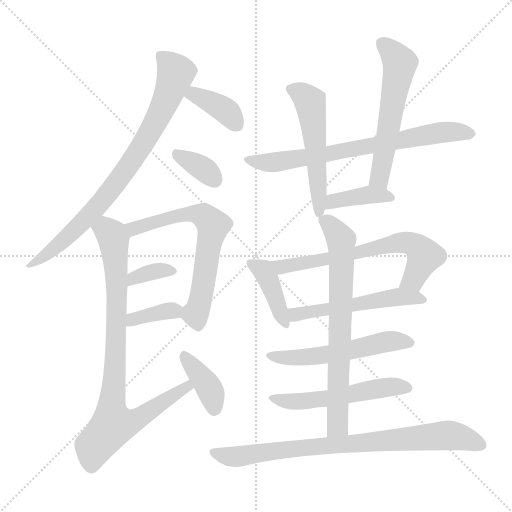
t = 0.00 s
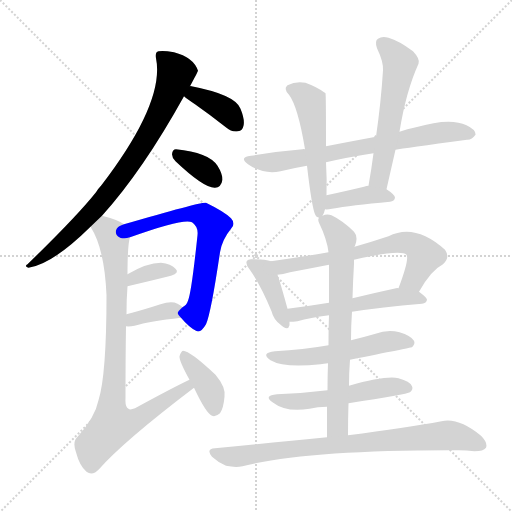
t = 2.64 s
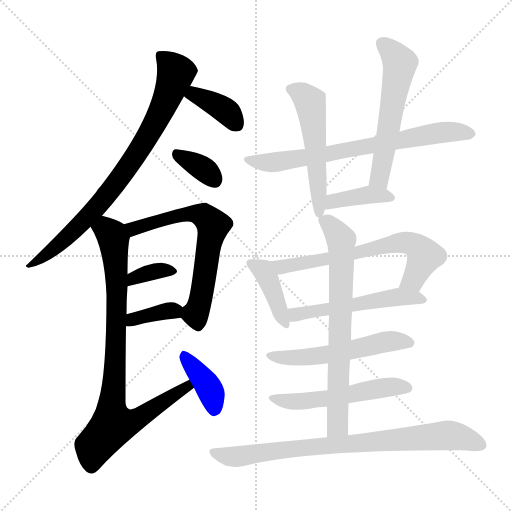
t = 5.29 s
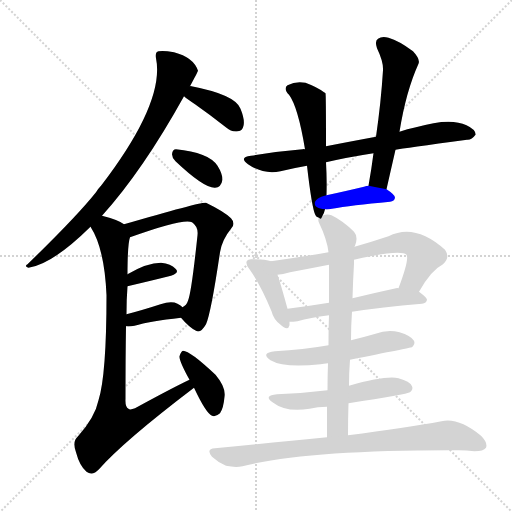
t = 7.93 s
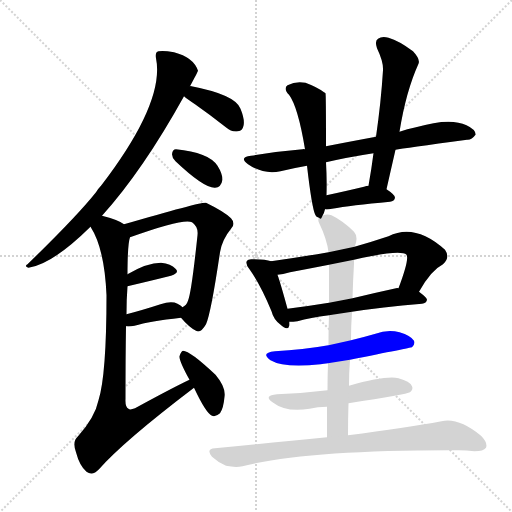
t = 10.57 s
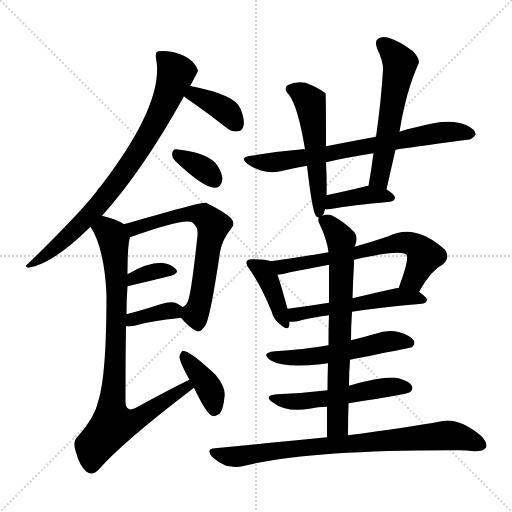
t = 13.21 s

The animated SVG that drew these frames (rendered in a browser with its animation timeline set to each time). Animation: 19 CSS @keyframes rules; one cycle of 13.21 s.

<svg version="1.1" viewBox="0 0 1024 1024" xmlns="http://www.w3.org/2000/svg">
  <g stroke="lightgray" stroke-dasharray="1,1" stroke-width="1" transform="scale(4, 4)">
    <line x1="0" y1="0" x2="256" y2="256"></line>
    <line x1="256" y1="0" x2="0" y2="256"></line>
    <line x1="128" y1="0" x2="128" y2="256"></line>
    <line x1="0" y1="128" x2="256" y2="128"></line>
  </g>
<g transform="scale(1, -1) translate(0, -900)">
   <style type="text/css">
    @keyframes keyframes0 {
      from {
       stroke: blue;
       stroke-dashoffset: 789;
       stroke-width: 128;
       }
       72% {
       animation-timing-function: step-end;
       stroke: blue;
       stroke-dashoffset: 0;
       stroke-width: 128;
       }
       to {
       stroke: black;
       stroke-width: 1024;
       }
       }
       #make-me-a-hanzi-animation-0 {
         animation: keyframes0 0.892090s both;
         animation-delay: 0.000000s;
         animation-timing-function: linear;
       }
    @keyframes keyframes1 {
      from {
       stroke: blue;
       stroke-dashoffset: 370;
       stroke-width: 128;
       }
       55% {
       animation-timing-function: step-end;
       stroke: blue;
       stroke-dashoffset: 0;
       stroke-width: 128;
       }
       to {
       stroke: black;
       stroke-width: 1024;
       }
       }
       #make-me-a-hanzi-animation-1 {
         animation: keyframes1 0.551107s both;
         animation-delay: 0.892090s;
         animation-timing-function: linear;
       }
    @keyframes keyframes2 {
      from {
       stroke: blue;
       stroke-dashoffset: 344;
       stroke-width: 128;
       }
       53% {
       animation-timing-function: step-end;
       stroke: blue;
       stroke-dashoffset: 0;
       stroke-width: 128;
       }
       to {
       stroke: black;
       stroke-width: 1024;
       }
       }
       #make-me-a-hanzi-animation-2 {
         animation: keyframes2 0.529948s both;
         animation-delay: 1.443197s;
         animation-timing-function: linear;
       }
    @keyframes keyframes3 {
      from {
       stroke: blue;
       stroke-dashoffset: 635;
       stroke-width: 128;
       }
       67% {
       animation-timing-function: step-end;
       stroke: blue;
       stroke-dashoffset: 0;
       stroke-width: 128;
       }
       to {
       stroke: black;
       stroke-width: 1024;
       }
       }
       #make-me-a-hanzi-animation-3 {
         animation: keyframes3 0.766764s both;
         animation-delay: 1.973145s;
         animation-timing-function: linear;
       }
    @keyframes keyframes4 {
      from {
       stroke: blue;
       stroke-dashoffset: 349;
       stroke-width: 128;
       }
       53% {
       animation-timing-function: step-end;
       stroke: blue;
       stroke-dashoffset: 0;
       stroke-width: 128;
       }
       to {
       stroke: black;
       stroke-width: 1024;
       }
       }
       #make-me-a-hanzi-animation-4 {
         animation: keyframes4 0.534017s both;
         animation-delay: 2.739909s;
         animation-timing-function: linear;
       }
    @keyframes keyframes5 {
      from {
       stroke: blue;
       stroke-dashoffset: 360;
       stroke-width: 128;
       }
       54% {
       animation-timing-function: step-end;
       stroke: blue;
       stroke-dashoffset: 0;
       stroke-width: 128;
       }
       to {
       stroke: black;
       stroke-width: 1024;
       }
       }
       #make-me-a-hanzi-animation-5 {
         animation: keyframes5 0.542969s both;
         animation-delay: 3.273926s;
         animation-timing-function: linear;
       }
    @keyframes keyframes6 {
      from {
       stroke: blue;
       stroke-dashoffset: 850;
       stroke-width: 128;
       }
       73% {
       animation-timing-function: step-end;
       stroke: blue;
       stroke-dashoffset: 0;
       stroke-width: 128;
       }
       to {
       stroke: black;
       stroke-width: 1024;
       }
       }
       #make-me-a-hanzi-animation-6 {
         animation: keyframes6 0.941732s both;
         animation-delay: 3.816895s;
         animation-timing-function: linear;
       }
    @keyframes keyframes7 {
      from {
       stroke: blue;
       stroke-dashoffset: 385;
       stroke-width: 128;
       }
       56% {
       animation-timing-function: step-end;
       stroke: blue;
       stroke-dashoffset: 0;
       stroke-width: 128;
       }
       to {
       stroke: black;
       stroke-width: 1024;
       }
       }
       #make-me-a-hanzi-animation-7 {
         animation: keyframes7 0.563314s both;
         animation-delay: 4.758626s;
         animation-timing-function: linear;
       }
    @keyframes keyframes8 {
      from {
       stroke: blue;
       stroke-dashoffset: 705;
       stroke-width: 128;
       }
       70% {
       animation-timing-function: step-end;
       stroke: blue;
       stroke-dashoffset: 0;
       stroke-width: 128;
       }
       to {
       stroke: black;
       stroke-width: 1024;
       }
       }
       #make-me-a-hanzi-animation-8 {
         animation: keyframes8 0.823730s both;
         animation-delay: 5.321940s;
         animation-timing-function: linear;
       }
    @keyframes keyframes9 {
      from {
       stroke: blue;
       stroke-dashoffset: 526;
       stroke-width: 128;
       }
       63% {
       animation-timing-function: step-end;
       stroke: blue;
       stroke-dashoffset: 0;
       stroke-width: 128;
       }
       to {
       stroke: black;
       stroke-width: 1024;
       }
       }
       #make-me-a-hanzi-animation-9 {
         animation: keyframes9 0.678060s both;
         animation-delay: 6.145671s;
         animation-timing-function: linear;
       }
    @keyframes keyframes10 {
      from {
       stroke: blue;
       stroke-dashoffset: 560;
       stroke-width: 128;
       }
       65% {
       animation-timing-function: step-end;
       stroke: blue;
       stroke-dashoffset: 0;
       stroke-width: 128;
       }
       to {
       stroke: black;
       stroke-width: 1024;
       }
       }
       #make-me-a-hanzi-animation-10 {
         animation: keyframes10 0.705729s both;
         animation-delay: 6.823730s;
         animation-timing-function: linear;
       }
    @keyframes keyframes11 {
      from {
       stroke: blue;
       stroke-dashoffset: 387;
       stroke-width: 128;
       }
       56% {
       animation-timing-function: step-end;
       stroke: blue;
       stroke-dashoffset: 0;
       stroke-width: 128;
       }
       to {
       stroke: black;
       stroke-width: 1024;
       }
       }
       #make-me-a-hanzi-animation-11 {
         animation: keyframes11 0.564941s both;
         animation-delay: 7.529460s;
         animation-timing-function: linear;
       }
    @keyframes keyframes12 {
      from {
       stroke: blue;
       stroke-dashoffset: 401;
       stroke-width: 128;
       }
       57% {
       animation-timing-function: step-end;
       stroke: blue;
       stroke-dashoffset: 0;
       stroke-width: 128;
       }
       to {
       stroke: black;
       stroke-width: 1024;
       }
       }
       #make-me-a-hanzi-animation-12 {
         animation: keyframes12 0.576335s both;
         animation-delay: 8.094401s;
         animation-timing-function: linear;
       }
    @keyframes keyframes13 {
      from {
       stroke: blue;
       stroke-dashoffset: 645;
       stroke-width: 128;
       }
       68% {
       animation-timing-function: step-end;
       stroke: blue;
       stroke-dashoffset: 0;
       stroke-width: 128;
       }
       to {
       stroke: black;
       stroke-width: 1024;
       }
       }
       #make-me-a-hanzi-animation-13 {
         animation: keyframes13 0.774902s both;
         animation-delay: 8.670736s;
         animation-timing-function: linear;
       }
    @keyframes keyframes14 {
      from {
       stroke: blue;
       stroke-dashoffset: 525;
       stroke-width: 128;
       }
       63% {
       animation-timing-function: step-end;
       stroke: blue;
       stroke-dashoffset: 0;
       stroke-width: 128;
       }
       to {
       stroke: black;
       stroke-width: 1024;
       }
       }
       #make-me-a-hanzi-animation-14 {
         animation: keyframes14 0.677246s both;
         animation-delay: 9.445638s;
         animation-timing-function: linear;
       }
    @keyframes keyframes15 {
      from {
       stroke: blue;
       stroke-dashoffset: 538;
       stroke-width: 128;
       }
       64% {
       animation-timing-function: step-end;
       stroke: blue;
       stroke-dashoffset: 0;
       stroke-width: 128;
       }
       to {
       stroke: black;
       stroke-width: 1024;
       }
       }
       #make-me-a-hanzi-animation-15 {
         animation: keyframes15 0.687826s both;
         animation-delay: 10.122884s;
         animation-timing-function: linear;
       }
    @keyframes keyframes16 {
      from {
       stroke: blue;
       stroke-dashoffset: 528;
       stroke-width: 128;
       }
       63% {
       animation-timing-function: step-end;
       stroke: blue;
       stroke-dashoffset: 0;
       stroke-width: 128;
       }
       to {
       stroke: black;
       stroke-width: 1024;
       }
       }
       #make-me-a-hanzi-animation-16 {
         animation: keyframes16 0.679688s both;
         animation-delay: 10.810710s;
         animation-timing-function: linear;
       }
    @keyframes keyframes17 {
      from {
       stroke: blue;
       stroke-dashoffset: 702;
       stroke-width: 128;
       }
       70% {
       animation-timing-function: step-end;
       stroke: blue;
       stroke-dashoffset: 0;
       stroke-width: 128;
       }
       to {
       stroke: black;
       stroke-width: 1024;
       }
       }
       #make-me-a-hanzi-animation-17 {
         animation: keyframes17 0.821289s both;
         animation-delay: 11.490397s;
         animation-timing-function: linear;
       }
    @keyframes keyframes18 {
      from {
       stroke: blue;
       stroke-dashoffset: 798;
       stroke-width: 128;
       }
       72% {
       animation-timing-function: step-end;
       stroke: blue;
       stroke-dashoffset: 0;
       stroke-width: 128;
       }
       to {
       stroke: black;
       stroke-width: 1024;
       }
       }
       #make-me-a-hanzi-animation-18 {
         animation: keyframes18 0.899414s both;
         animation-delay: 12.311686s;
         animation-timing-function: linear;
       }
</style>
<path d="M 204.0 468.5 Q 286.0 559.5 368.0 707.5 L 380.0 727.5 Q 395.0 755.5 396.0 758.5 Q 387.0 785.5 348.0 795.5 Q 327.0 799.5 317.0 797.5 Q 310.0 796.5 312.0 783.5 Q 330.0 695.5 202.0 528.5 Q 196.0 522.5 192.0 515.5 Q 153.0 466.5 55.0 371.5 Q 48.0 367.5 57.0 364.5 Q 105.0 371.5 181.0 446.5 L 204.0 468.5 Z" fill="lightgray"></path> 
<path d="M 368.0 707.5 Q 375.0 701.5 390.0 691.5 Q 420.0 670.5 453.0 644.5 Q 463.0 635.5 476.0 637.5 Q 485.0 638.5 487.0 648.5 Q 490.0 660.5 481.0 682.5 Q 471.0 710.5 383.0 727.5 Q 382.0 728.5 380.0 727.5 C 350.0 729.5 345.0 726.5 368.0 707.5 Z" fill="lightgray"></path> 
<path d="M 351.0 577.5 Q 408.0 523.5 430.0 524.5 Q 442.0 524.5 445.0 540.5 Q 445.0 552.5 435.0 568.5 Q 417.0 595.5 352.0 601.5 Q 345.0 601.5 344.0 591.5 Q 344.0 584.5 351.0 577.5 Z" fill="lightgray"></path> 
<path d="M 362.0 264.5 Q 378.0 245.5 392.0 238.5 Q 401.0 232.5 412.0 251.5 Q 422.0 273.5 440.0 395.5 Q 444.0 420.5 462.0 442.5 Q 472.0 452.5 462.0 463.5 Q 449.0 476.5 412.0 494.5 Q 405.0 497.5 248.0 451.5 C 219.0 443.5 232.0 415.5 260.0 425.5 Q 368.0 464.5 384.0 455.5 Q 397.0 446.5 395.0 429.5 Q 383.0 315.5 376.0 298.5 Q 373.0 289.5 365.0 285.5 C 353.0 274.5 353.0 274.5 362.0 264.5 Z" fill="lightgray"></path> 
<path d="M 255.0 327.5 Q 306.0 339.5 342.0 348.5 Q 360.0 354.5 351.0 362.5 Q 342.0 372.5 322.0 374.5 Q 294.0 374.5 255.0 351.5 C 229.0 336.5 226.0 320.5 255.0 327.5 Z" fill="lightgray"></path> 
<path d="M 252.0 247.5 Q 259.0 246.5 269.0 248.5 Q 299.0 257.5 362.0 264.5 C 383.0 266.5 383.0 266.5 365.0 285.5 Q 362.0 289.5 355.0 292.5 Q 343.0 298.5 321.0 291.5 Q 284.0 279.5 253.0 271.5 C 224.0 263.5 222.0 249.5 252.0 247.5 Z" fill="lightgray"></path> 
<path d="M 379.0 140.5 Q 345.0 124.5 270.0 83.5 Q 260.0 79.5 257.0 82.5 Q 250.0 86.5 251.0 102.5 Q 251.0 186.5 252.0 247.5 L 253.0 271.5 Q 253.0 302.5 255.0 327.5 L 255.0 351.5 Q 255.0 411.5 260.0 425.5 C 263.0 444.5 263.0 444.5 248.0 451.5 Q 236.0 460.5 204.0 468.5 C 175.0 476.5 167.0 472.5 181.0 446.5 Q 209.0 403.5 213.0 309.5 Q 213.0 150.5 197.0 99.5 Q 190.0 65.5 156.0 27.5 Q 144.0 17.5 152.0 -4.5 Q 159.0 -31.5 173.0 -43.5 Q 185.0 -52.5 198.0 -38.5 Q 246.0 16.5 388.0 124.5 C 412.0 142.5 406.0 153.5 379.0 140.5 Z" fill="lightgray"></path> 
<path d="M 388.0 124.5 Q 412.0 73.5 424.0 68.5 Q 431.0 65.5 440.0 73.5 Q 447.0 83.5 449.0 106.5 Q 452.0 125.5 431.0 150.5 Q 380.0 198.5 366.0 198.5 Q 362.0 197.5 359.0 187.5 Q 358.0 178.5 379.0 140.5 L 388.0 124.5 Z" fill="lightgray"></path> 
<path d="M 791.0 600.5 Q 807.0 603.5 934.0 620.5 Q 943.0 619.5 951.0 630.5 Q 952.0 640.5 933.0 649.5 Q 900.0 665.5 832.0 645.5 Q 814.0 642.5 799.0 636.5 L 752.0 626.5 Q 698.0 616.5 652.0 607.5 L 610.0 601.5 Q 607.0 602.5 605.0 601.5 Q 556.0 597.5 502.0 588.5 Q 477.0 585.5 496.0 571.5 Q 526.0 550.5 561.0 557.5 Q 585.0 563.5 614.0 568.5 L 652.0 575.5 Q 695.0 585.5 747.0 593.5 L 791.0 600.5 Z" fill="lightgray"></path> 
<path d="M 645.0 468.5 Q 648.0 472.5 650.0 481.5 L 653.0 509.5 Q 654.0 542.5 652.0 575.5 L 652.0 607.5 Q 652.0 712.5 651.0 713.5 Q 650.0 714.5 648.0 715.5 Q 635.0 725.5 611.0 734.5 Q 592.0 738.5 575.0 729.5 Q 566.0 722.5 578.0 710.5 Q 596.0 686.5 610.0 601.5 L 614.0 568.5 Q 624.0 481.5 631.0 469.5 Q 632.0 466.5 638.0 464.5 C 642.0 461.5 642.0 461.5 645.0 468.5 Z" fill="lightgray"></path> 
<path d="M 773.0 521.5 Q 782.0 561.5 791.0 600.5 L 799.0 636.5 Q 812.0 717.5 837.0 772.5 Q 841.0 781.5 826.0 797.5 Q 798.0 818.5 777.0 824.5 Q 764.0 828.5 756.0 822.5 Q 749.0 818.5 754.0 803.5 Q 767.0 776.5 766.0 759.5 Q 762.0 695.5 752.0 626.5 L 747.0 593.5 Q 743.0 562.5 737.0 528.5 C 732.0 498.5 766.0 492.5 773.0 521.5 Z" fill="lightgray"></path> 
<path d="M 650.0 481.5 Q 654.0 480.5 664.0 482.5 Q 701.0 489.5 780.0 496.5 Q 789.0 497.5 790.0 504.5 Q 790.0 510.5 773.0 521.5 L 737.0 528.5 Q 733.0 528.5 728.0 526.5 Q 686.0 516.5 653.0 509.5 C 624.0 503.5 620.0 483.5 650.0 481.5 Z" fill="lightgray"></path> 
<path d="M 542.0 377.5 Q 532.0 381.5 506.0 381.5 Q 496.0 382.5 494.0 378.5 Q 490.0 372.5 499.0 361.5 Q 521.0 330.5 543.0 277.5 Q 547.0 261.5 560.0 251.5 Q 576.0 236.5 579.0 249.5 Q 579.0 253.5 579.0 256.5 L 575.0 282.5 Q 562.0 330.5 555.0 350.5 C 546.0 376.5 546.0 376.5 542.0 377.5 Z" fill="lightgray"></path> 
<path d="M 838.0 316.5 Q 862.0 359.5 886.0 371.5 Q 901.0 384.5 890.0 400.5 Q 830.0 454.5 777.0 427.5 Q 741.0 415.5 709.0 406.5 L 657.0 395.5 Q 599.0 385.5 542.0 377.5 C 512.0 373.5 525.0 345.5 555.0 350.5 Q 565.0 351.5 580.0 355.5 Q 617.0 362.5 658.0 370.5 L 708.0 380.5 Q 801.0 401.5 813.0 390.5 Q 819.0 381.5 797.0 323.5 C 787.0 295.5 823.0 290.5 838.0 316.5 Z" fill="lightgray"></path> 
<path d="M 704.0 276.5 Q 762.0 285.5 844.0 292.5 Q 853.0 293.5 854.0 300.5 Q 854.0 304.5 838.0 316.5 L 797.0 323.5 Q 794.0 324.5 792.0 323.5 Q 746.0 313.5 705.0 303.5 L 658.0 294.5 Q 615.0 287.5 575.0 282.5 C 545.0 278.5 549.0 255.5 579.0 256.5 Q 586.0 256.5 595.0 257.5 Q 620.0 264.5 658.0 269.5 L 704.0 276.5 Z" fill="lightgray"></path> 
<path d="M 700.0 180.5 Q 820.0 204.5 824.0 205.5 Q 831.0 212.5 828.0 218.5 Q 822.0 228.5 799.0 235.5 Q 775.0 241.5 751.0 232.5 Q 727.0 225.5 702.0 219.5 L 657.0 209.5 Q 606.0 200.5 550.0 197.5 Q 520.0 194.5 541.0 179.5 Q 568.0 163.5 641.0 171.5 Q 647.0 172.5 656.0 173.5 L 700.0 180.5 Z" fill="lightgray"></path> 
<path d="M 697.0 93.5 Q 814.0 111.5 820.0 115.5 Q 827.0 121.5 824.0 127.5 Q 820.0 137.5 797.0 143.5 Q 772.0 149.5 698.0 128.5 L 655.0 119.5 Q 607.0 113.5 554.0 111.5 Q 526.0 108.5 545.0 95.5 Q 572.0 74.5 619.0 82.5 Q 635.0 86.5 654.0 86.5 L 697.0 93.5 Z" fill="lightgray"></path> 
<path d="M 696.0 29.5 Q 696.0 63.5 697.0 93.5 L 698.0 128.5 Q 698.0 155.5 700.0 180.5 L 702.0 219.5 Q 702.0 249.5 704.0 276.5 L 705.0 303.5 Q 706.0 339.5 708.0 372.5 L 708.0 380.5 L 709.0 406.5 Q 709.0 407.5 710.0 408.5 Q 717.0 426.5 708.0 436.5 Q 686.0 458.5 663.0 469.5 Q 653.0 472.5 645.0 468.5 C 638.0 467.5 638.0 467.5 638.0 464.5 Q 635.0 461.5 638.0 454.5 Q 654.0 421.5 657.0 395.5 L 658.0 370.5 Q 658.0 351.5 658.0 294.5 L 658.0 269.5 Q 657.0 244.5 657.0 209.5 L 656.0 173.5 Q 655.0 148.5 655.0 119.5 L 654.0 86.5 Q 654.0 58.5 654.0 25.5 C 654.0 -4.5 696.0 -0.5 696.0 29.5 Z" fill="lightgray"></path> 
<path d="M 654.0 25.5 Q 551.0 15.5 430.0 3.5 Q 411.0 2.5 424.0 -13.5 Q 437.0 -25.5 452.0 -31.5 Q 471.0 -35.5 485.0 -32.5 Q 614.0 0.5 917.0 -0.5 Q 933.0 -0.5 949.0 -2.5 Q 967.0 -2.5 972.0 4.5 Q 976.0 14.5 962.0 28.5 Q 917.0 65.5 883.0 57.5 Q 813.0 44.5 696.0 29.5 L 654.0 25.5 Z" fill="lightgray"></path> 
      <clipPath id="make-me-a-hanzi-clip-0">
      <path d="M 204.0 468.5 Q 286.0 559.5 368.0 707.5 L 380.0 727.5 Q 395.0 755.5 396.0 758.5 Q 387.0 785.5 348.0 795.5 Q 327.0 799.5 317.0 797.5 Q 310.0 796.5 312.0 783.5 Q 330.0 695.5 202.0 528.5 Q 196.0 522.5 192.0 515.5 Q 153.0 466.5 55.0 371.5 Q 48.0 367.5 57.0 364.5 Q 105.0 371.5 181.0 446.5 L 204.0 468.5 Z" fill="lightgray"></path>
      </clipPath>
      <path clip-path="url(#make-me-a-hanzi-clip-0)" d="M 324.0 787.5 L 352.0 752.5 L 325.0 682.5 L 269.0 585.5 L 162.0 451.5 L 61.0 369.5 " fill="none" id="make-me-a-hanzi-animation-0" stroke-dasharray="661 1322" stroke-linecap="round"></path>

      <clipPath id="make-me-a-hanzi-clip-1">
      <path d="M 368.0 707.5 Q 375.0 701.5 390.0 691.5 Q 420.0 670.5 453.0 644.5 Q 463.0 635.5 476.0 637.5 Q 485.0 638.5 487.0 648.5 Q 490.0 660.5 481.0 682.5 Q 471.0 710.5 383.0 727.5 Q 382.0 728.5 380.0 727.5 C 350.0 729.5 345.0 726.5 368.0 707.5 Z" fill="lightgray"></path>
      </clipPath>
      <path clip-path="url(#make-me-a-hanzi-clip-1)" d="M 377.0 709.5 L 393.0 709.5 L 428.0 693.5 L 457.0 673.5 L 471.0 653.5 " fill="none" id="make-me-a-hanzi-animation-1" stroke-dasharray="242 484" stroke-linecap="round"></path>

      <clipPath id="make-me-a-hanzi-clip-2">
      <path d="M 351.0 577.5 Q 408.0 523.5 430.0 524.5 Q 442.0 524.5 445.0 540.5 Q 445.0 552.5 435.0 568.5 Q 417.0 595.5 352.0 601.5 Q 345.0 601.5 344.0 591.5 Q 344.0 584.5 351.0 577.5 Z" fill="lightgray"></path>
      </clipPath>
      <path clip-path="url(#make-me-a-hanzi-clip-2)" d="M 357.0 589.5 L 401.0 566.5 L 429.0 540.5 " fill="none" id="make-me-a-hanzi-animation-2" stroke-dasharray="216 432" stroke-linecap="round"></path>

      <clipPath id="make-me-a-hanzi-clip-3">
      <path d="M 362.0 264.5 Q 378.0 245.5 392.0 238.5 Q 401.0 232.5 412.0 251.5 Q 422.0 273.5 440.0 395.5 Q 444.0 420.5 462.0 442.5 Q 472.0 452.5 462.0 463.5 Q 449.0 476.5 412.0 494.5 Q 405.0 497.5 248.0 451.5 C 219.0 443.5 232.0 415.5 260.0 425.5 Q 368.0 464.5 384.0 455.5 Q 397.0 446.5 395.0 429.5 Q 383.0 315.5 376.0 298.5 Q 373.0 289.5 365.0 285.5 C 353.0 274.5 353.0 274.5 362.0 264.5 Z" fill="lightgray"></path>
      </clipPath>
      <path clip-path="url(#make-me-a-hanzi-clip-3)" d="M 263.0 450.5 L 271.0 442.5 L 354.0 469.5 L 386.0 472.5 L 409.0 466.5 L 426.0 449.5 L 410.0 344.5 L 391.0 272.5 L 396.0 253.5 " fill="none" id="make-me-a-hanzi-animation-3" stroke-dasharray="507 1014" stroke-linecap="round"></path>

      <clipPath id="make-me-a-hanzi-clip-4">
      <path d="M 255.0 327.5 Q 306.0 339.5 342.0 348.5 Q 360.0 354.5 351.0 362.5 Q 342.0 372.5 322.0 374.5 Q 294.0 374.5 255.0 351.5 C 229.0 336.5 226.0 320.5 255.0 327.5 Z" fill="lightgray"></path>
      </clipPath>
      <path clip-path="url(#make-me-a-hanzi-clip-4)" d="M 262.0 333.5 L 268.0 345.5 L 296.0 354.5 L 328.0 360.5 L 345.0 356.5 " fill="none" id="make-me-a-hanzi-animation-4" stroke-dasharray="221 442" stroke-linecap="round"></path>

      <clipPath id="make-me-a-hanzi-clip-5">
      <path d="M 252.0 247.5 Q 259.0 246.5 269.0 248.5 Q 299.0 257.5 362.0 264.5 C 383.0 266.5 383.0 266.5 365.0 285.5 Q 362.0 289.5 355.0 292.5 Q 343.0 298.5 321.0 291.5 Q 284.0 279.5 253.0 271.5 C 224.0 263.5 222.0 249.5 252.0 247.5 Z" fill="lightgray"></path>
      </clipPath>
      <path clip-path="url(#make-me-a-hanzi-clip-5)" d="M 256.0 253.5 L 289.0 268.5 L 355.0 281.5 " fill="none" id="make-me-a-hanzi-animation-5" stroke-dasharray="232 464" stroke-linecap="round"></path>

      <clipPath id="make-me-a-hanzi-clip-6">
      <path d="M 379.0 140.5 Q 345.0 124.5 270.0 83.5 Q 260.0 79.5 257.0 82.5 Q 250.0 86.5 251.0 102.5 Q 251.0 186.5 252.0 247.5 L 253.0 271.5 Q 253.0 302.5 255.0 327.5 L 255.0 351.5 Q 255.0 411.5 260.0 425.5 C 263.0 444.5 263.0 444.5 248.0 451.5 Q 236.0 460.5 204.0 468.5 C 175.0 476.5 167.0 472.5 181.0 446.5 Q 209.0 403.5 213.0 309.5 Q 213.0 150.5 197.0 99.5 Q 190.0 65.5 156.0 27.5 Q 144.0 17.5 152.0 -4.5 Q 159.0 -31.5 173.0 -43.5 Q 185.0 -52.5 198.0 -38.5 Q 246.0 16.5 388.0 124.5 C 412.0 142.5 406.0 153.5 379.0 140.5 Z" fill="lightgray"></path>
      </clipPath>
      <path clip-path="url(#make-me-a-hanzi-clip-6)" d="M 192.0 446.5 L 212.0 440.5 L 224.0 428.5 L 231.0 383.5 L 234.0 308.5 L 223.0 86.5 L 226.0 50.5 L 275.0 61.5 L 374.0 123.5 L 377.0 133.5 " fill="none" id="make-me-a-hanzi-animation-6" stroke-dasharray="722 1444" stroke-linecap="round"></path>

      <clipPath id="make-me-a-hanzi-clip-7">
      <path d="M 388.0 124.5 Q 412.0 73.5 424.0 68.5 Q 431.0 65.5 440.0 73.5 Q 447.0 83.5 449.0 106.5 Q 452.0 125.5 431.0 150.5 Q 380.0 198.5 366.0 198.5 Q 362.0 197.5 359.0 187.5 Q 358.0 178.5 379.0 140.5 L 388.0 124.5 Z" fill="lightgray"></path>
      </clipPath>
      <path clip-path="url(#make-me-a-hanzi-clip-7)" d="M 367.0 190.5 L 421.0 117.5 L 428.0 79.5 " fill="none" id="make-me-a-hanzi-animation-7" stroke-dasharray="257 514" stroke-linecap="round"></path>

      <clipPath id="make-me-a-hanzi-clip-8">
      <path d="M 791.0 600.5 Q 807.0 603.5 934.0 620.5 Q 943.0 619.5 951.0 630.5 Q 952.0 640.5 933.0 649.5 Q 900.0 665.5 832.0 645.5 Q 814.0 642.5 799.0 636.5 L 752.0 626.5 Q 698.0 616.5 652.0 607.5 L 610.0 601.5 Q 607.0 602.5 605.0 601.5 Q 556.0 597.5 502.0 588.5 Q 477.0 585.5 496.0 571.5 Q 526.0 550.5 561.0 557.5 Q 585.0 563.5 614.0 568.5 L 652.0 575.5 Q 695.0 585.5 747.0 593.5 L 791.0 600.5 Z" fill="lightgray"></path>
      </clipPath>
      <path clip-path="url(#make-me-a-hanzi-clip-8)" d="M 497.0 580.5 L 552.0 575.5 L 863.0 632.5 L 941.0 632.5 " fill="none" id="make-me-a-hanzi-animation-8" stroke-dasharray="577 1154" stroke-linecap="round"></path>

      <clipPath id="make-me-a-hanzi-clip-9">
      <path d="M 645.0 468.5 Q 648.0 472.5 650.0 481.5 L 653.0 509.5 Q 654.0 542.5 652.0 575.5 L 652.0 607.5 Q 652.0 712.5 651.0 713.5 Q 650.0 714.5 648.0 715.5 Q 635.0 725.5 611.0 734.5 Q 592.0 738.5 575.0 729.5 Q 566.0 722.5 578.0 710.5 Q 596.0 686.5 610.0 601.5 L 614.0 568.5 Q 624.0 481.5 631.0 469.5 Q 632.0 466.5 638.0 464.5 C 642.0 461.5 642.0 461.5 645.0 468.5 Z" fill="lightgray"></path>
      </clipPath>
      <path clip-path="url(#make-me-a-hanzi-clip-9)" d="M 583.0 720.5 L 603.0 713.5 L 620.0 696.5 L 631.0 621.5 L 638.0 472.5 " fill="none" id="make-me-a-hanzi-animation-9" stroke-dasharray="398 796" stroke-linecap="round"></path>

      <clipPath id="make-me-a-hanzi-clip-10">
      <path d="M 773.0 521.5 Q 782.0 561.5 791.0 600.5 L 799.0 636.5 Q 812.0 717.5 837.0 772.5 Q 841.0 781.5 826.0 797.5 Q 798.0 818.5 777.0 824.5 Q 764.0 828.5 756.0 822.5 Q 749.0 818.5 754.0 803.5 Q 767.0 776.5 766.0 759.5 Q 762.0 695.5 752.0 626.5 L 747.0 593.5 Q 743.0 562.5 737.0 528.5 C 732.0 498.5 766.0 492.5 773.0 521.5 Z" fill="lightgray"></path>
      </clipPath>
      <path clip-path="url(#make-me-a-hanzi-clip-10)" d="M 765.0 812.5 L 800.0 774.5 L 762.0 558.5 L 758.0 542.5 L 744.0 534.5 " fill="none" id="make-me-a-hanzi-animation-10" stroke-dasharray="432 864" stroke-linecap="round"></path>

      <clipPath id="make-me-a-hanzi-clip-11">
      <path d="M 650.0 481.5 Q 654.0 480.5 664.0 482.5 Q 701.0 489.5 780.0 496.5 Q 789.0 497.5 790.0 504.5 Q 790.0 510.5 773.0 521.5 L 737.0 528.5 Q 733.0 528.5 728.0 526.5 Q 686.0 516.5 653.0 509.5 C 624.0 503.5 620.0 483.5 650.0 481.5 Z" fill="lightgray"></path>
      </clipPath>
      <path clip-path="url(#make-me-a-hanzi-clip-11)" d="M 657.0 487.5 L 666.0 497.5 L 723.0 509.5 L 782.0 504.5 " fill="none" id="make-me-a-hanzi-animation-11" stroke-dasharray="259 518" stroke-linecap="round"></path>

      <clipPath id="make-me-a-hanzi-clip-12">
      <path d="M 542.0 377.5 Q 532.0 381.5 506.0 381.5 Q 496.0 382.5 494.0 378.5 Q 490.0 372.5 499.0 361.5 Q 521.0 330.5 543.0 277.5 Q 547.0 261.5 560.0 251.5 Q 576.0 236.5 579.0 249.5 Q 579.0 253.5 579.0 256.5 L 575.0 282.5 Q 562.0 330.5 555.0 350.5 C 546.0 376.5 546.0 376.5 542.0 377.5 Z" fill="lightgray"></path>
      </clipPath>
      <path clip-path="url(#make-me-a-hanzi-clip-12)" d="M 501.0 374.5 L 525.0 360.5 L 533.0 348.5 L 570.0 252.5 " fill="none" id="make-me-a-hanzi-animation-12" stroke-dasharray="273 546" stroke-linecap="round"></path>

      <clipPath id="make-me-a-hanzi-clip-13">
      <path d="M 838.0 316.5 Q 862.0 359.5 886.0 371.5 Q 901.0 384.5 890.0 400.5 Q 830.0 454.5 777.0 427.5 Q 741.0 415.5 709.0 406.5 L 657.0 395.5 Q 599.0 385.5 542.0 377.5 C 512.0 373.5 525.0 345.5 555.0 350.5 Q 565.0 351.5 580.0 355.5 Q 617.0 362.5 658.0 370.5 L 708.0 380.5 Q 801.0 401.5 813.0 390.5 Q 819.0 381.5 797.0 323.5 C 787.0 295.5 823.0 290.5 838.0 316.5 Z" fill="lightgray"></path>
      </clipPath>
      <path clip-path="url(#make-me-a-hanzi-clip-13)" d="M 550.0 372.5 L 570.0 366.5 L 811.0 414.5 L 831.0 408.5 L 849.0 386.5 L 827.0 341.5 L 806.0 332.5 " fill="none" id="make-me-a-hanzi-animation-13" stroke-dasharray="517 1034" stroke-linecap="round"></path>

      <clipPath id="make-me-a-hanzi-clip-14">
      <path d="M 704.0 276.5 Q 762.0 285.5 844.0 292.5 Q 853.0 293.5 854.0 300.5 Q 854.0 304.5 838.0 316.5 L 797.0 323.5 Q 794.0 324.5 792.0 323.5 Q 746.0 313.5 705.0 303.5 L 658.0 294.5 Q 615.0 287.5 575.0 282.5 C 545.0 278.5 549.0 255.5 579.0 256.5 Q 586.0 256.5 595.0 257.5 Q 620.0 264.5 658.0 269.5 L 704.0 276.5 Z" fill="lightgray"></path>
      </clipPath>
      <path clip-path="url(#make-me-a-hanzi-clip-14)" d="M 583.0 263.5 L 597.0 272.5 L 773.0 303.5 L 829.0 305.5 L 846.0 299.5 " fill="none" id="make-me-a-hanzi-animation-14" stroke-dasharray="397 794" stroke-linecap="round"></path>

      <clipPath id="make-me-a-hanzi-clip-15">
      <path d="M 700.0 180.5 Q 820.0 204.5 824.0 205.5 Q 831.0 212.5 828.0 218.5 Q 822.0 228.5 799.0 235.5 Q 775.0 241.5 751.0 232.5 Q 727.0 225.5 702.0 219.5 L 657.0 209.5 Q 606.0 200.5 550.0 197.5 Q 520.0 194.5 541.0 179.5 Q 568.0 163.5 641.0 171.5 Q 647.0 172.5 656.0 173.5 L 700.0 180.5 Z" fill="lightgray"></path>
      </clipPath>
      <path clip-path="url(#make-me-a-hanzi-clip-15)" d="M 543.0 189.5 L 611.0 184.5 L 711.0 199.5 L 772.0 216.5 L 821.0 213.5 " fill="none" id="make-me-a-hanzi-animation-15" stroke-dasharray="410 820" stroke-linecap="round"></path>

      <clipPath id="make-me-a-hanzi-clip-16">
      <path d="M 697.0 93.5 Q 814.0 111.5 820.0 115.5 Q 827.0 121.5 824.0 127.5 Q 820.0 137.5 797.0 143.5 Q 772.0 149.5 698.0 128.5 L 655.0 119.5 Q 607.0 113.5 554.0 111.5 Q 526.0 108.5 545.0 95.5 Q 572.0 74.5 619.0 82.5 Q 635.0 86.5 654.0 86.5 L 697.0 93.5 Z" fill="lightgray"></path>
      </clipPath>
      <path clip-path="url(#make-me-a-hanzi-clip-16)" d="M 547.0 104.5 L 568.0 97.5 L 607.0 97.5 L 784.0 126.5 L 815.0 123.5 " fill="none" id="make-me-a-hanzi-animation-16" stroke-dasharray="400 800" stroke-linecap="round"></path>

      <clipPath id="make-me-a-hanzi-clip-17">
      <path d="M 696.0 29.5 Q 696.0 63.5 697.0 93.5 L 698.0 128.5 Q 698.0 155.5 700.0 180.5 L 702.0 219.5 Q 702.0 249.5 704.0 276.5 L 705.0 303.5 Q 706.0 339.5 708.0 372.5 L 708.0 380.5 L 709.0 406.5 Q 709.0 407.5 710.0 408.5 Q 717.0 426.5 708.0 436.5 Q 686.0 458.5 663.0 469.5 Q 653.0 472.5 645.0 468.5 C 638.0 467.5 638.0 467.5 638.0 464.5 Q 635.0 461.5 638.0 454.5 Q 654.0 421.5 657.0 395.5 L 658.0 370.5 Q 658.0 351.5 658.0 294.5 L 658.0 269.5 Q 657.0 244.5 657.0 209.5 L 656.0 173.5 Q 655.0 148.5 655.0 119.5 L 654.0 86.5 Q 654.0 58.5 654.0 25.5 C 654.0 -4.5 696.0 -0.5 696.0 29.5 Z" fill="lightgray"></path>
      </clipPath>
      <path clip-path="url(#make-me-a-hanzi-clip-17)" d="M 646.0 459.5 L 676.0 431.5 L 683.0 400.5 L 675.0 49.5 L 660.0 33.5 " fill="none" id="make-me-a-hanzi-animation-17" stroke-dasharray="574 1148" stroke-linecap="round"></path>

      <clipPath id="make-me-a-hanzi-clip-18">
      <path d="M 654.0 25.5 Q 551.0 15.5 430.0 3.5 Q 411.0 2.5 424.0 -13.5 Q 437.0 -25.5 452.0 -31.5 Q 471.0 -35.5 485.0 -32.5 Q 614.0 0.5 917.0 -0.5 Q 933.0 -0.5 949.0 -2.5 Q 967.0 -2.5 972.0 4.5 Q 976.0 14.5 962.0 28.5 Q 917.0 65.5 883.0 57.5 Q 813.0 44.5 696.0 29.5 L 654.0 25.5 Z" fill="lightgray"></path>
      </clipPath>
      <path clip-path="url(#make-me-a-hanzi-clip-18)" d="M 427.0 -5.5 L 478.0 -12.5 L 892.0 29.5 L 916.0 27.5 L 963.0 9.5 " fill="none" id="make-me-a-hanzi-animation-18" stroke-dasharray="670 1340" stroke-linecap="round"></path>

</g>
</svg>
